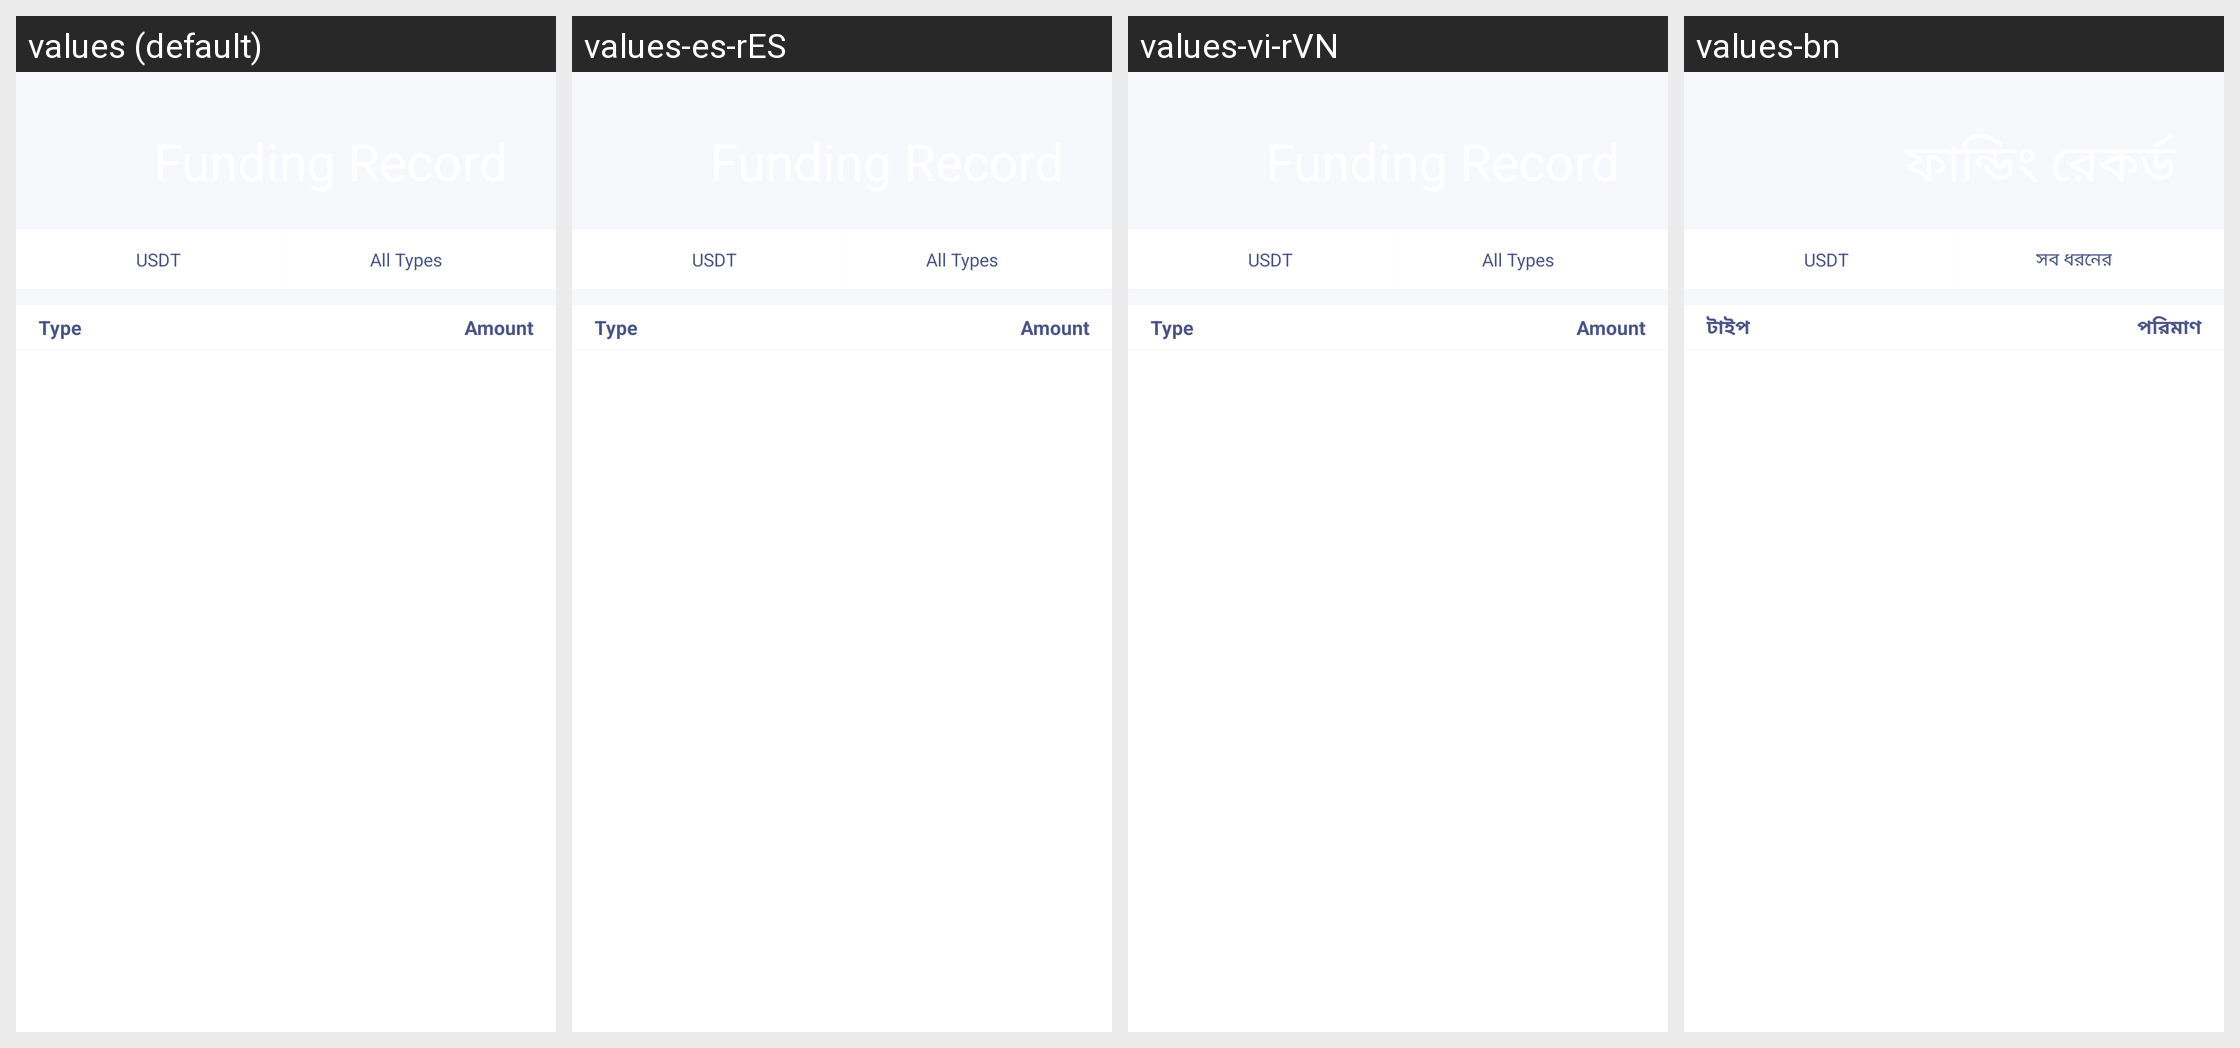

The same Android screen rendered under several of its app's locales, left to right. List the strings drawn on it with the default value and each locale's translation.
Android screen res/layout/cl_activity_asset_record.xml rendered under 4 locales, left to right: values (default), values-es-rES, values-vi-rVN, values-bn. Device: Nexus 5 (rendered at 1080×1920; each locale shown at half size, 540×960, under a caption strip naming it); theme AppTheme.
Other locales in the repository, not shown: values-ar, values-de, values-fr, values-hi-rIN, values-ja-rJP, values-ko-rKR, values-pt, values-ru, values-th, values-tr, values-ur, values-zh, values-zh-rTW.
Strings drawn on this screen, with the default value and each locale's value (text and hints the layout hard-codes, and strings that could not be matched under every locale, appear in the picture but are not listed):

sl_str_order_type_none
  values: All Types
  values-es-rES: All Types
  values-vi-rVN: All Types
  values-bn: সব ধরনের

cl_coflowingwater_type
  values: Type
  values-es-rES: Type
  values-vi-rVN: Type
  values-bn: টাইপ

cl_coflowingwater_amount
  values: Amount
  values-es-rES: Amount
  values-vi-rVN: Amount
  values-bn: পরিমাণ
